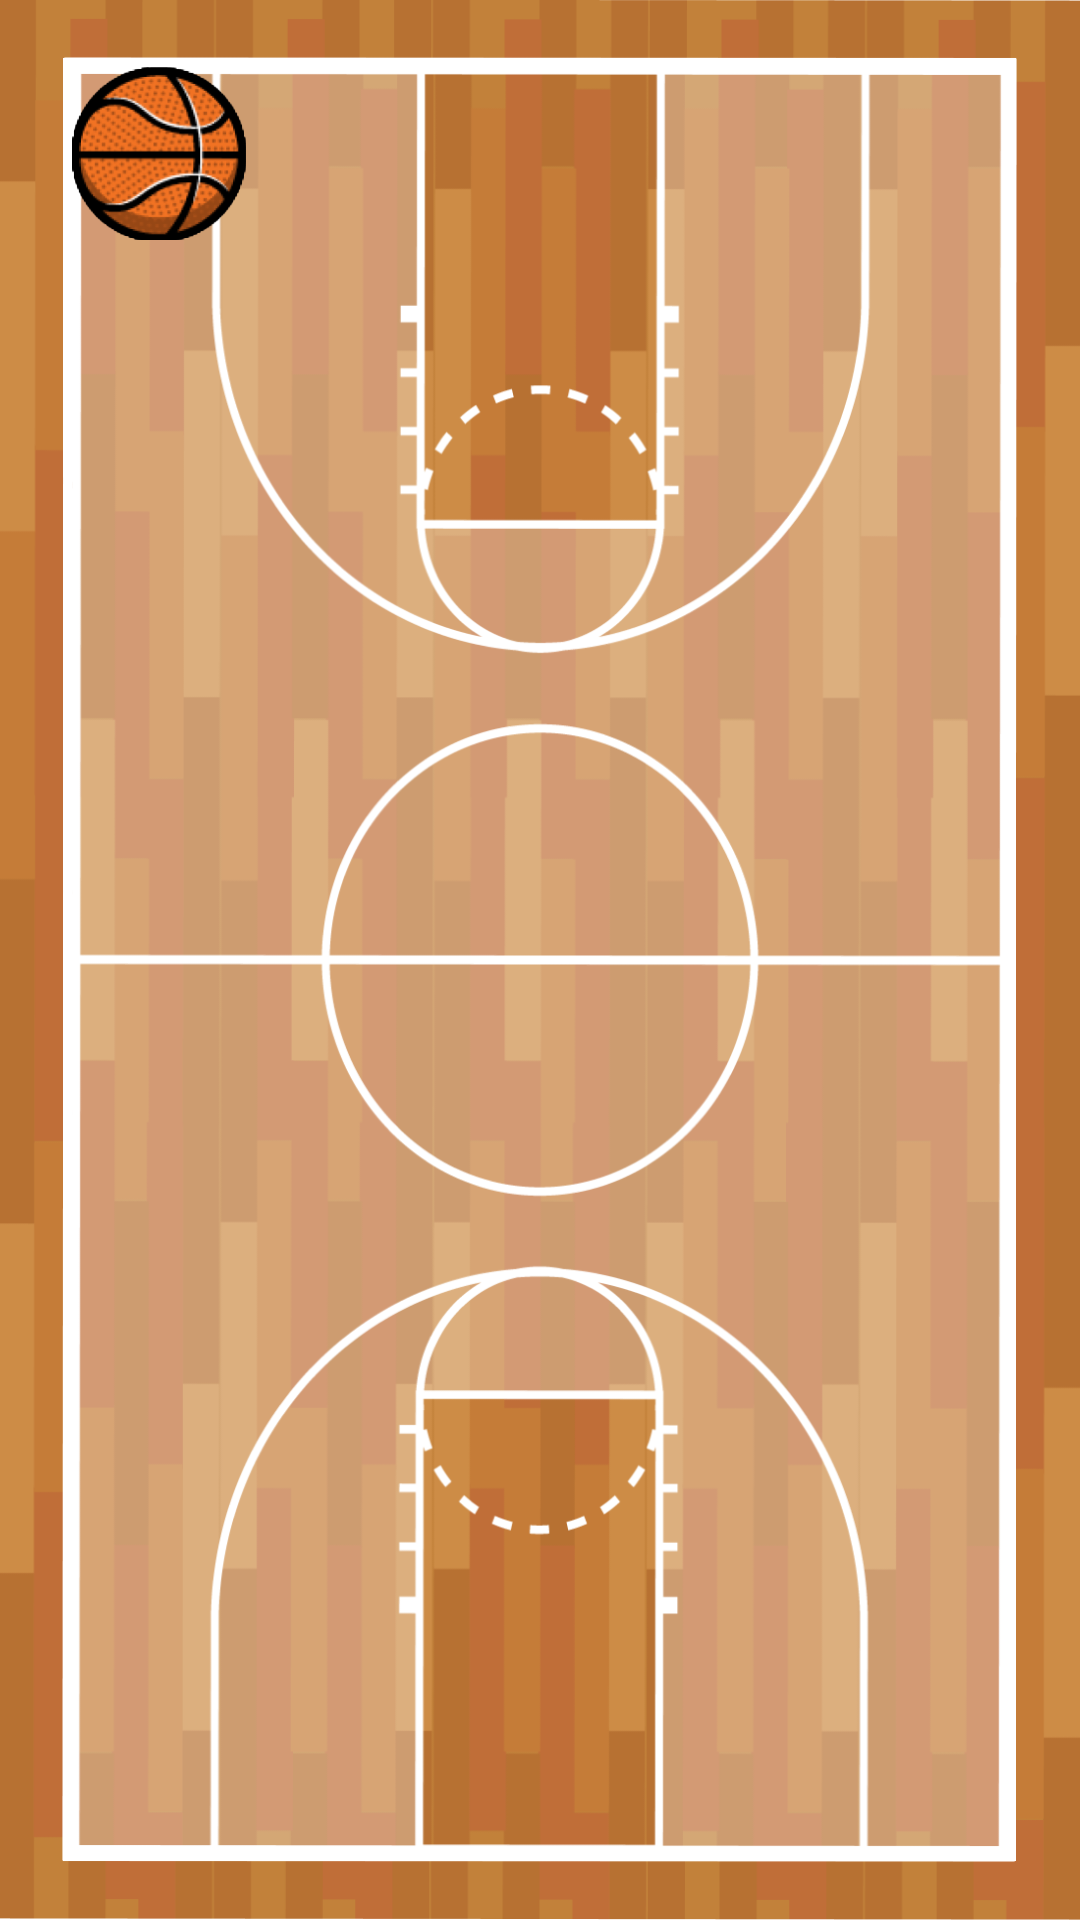

Layout XML and referenced resources for this Android screen:
<!-- AndroidManifest.xml: application theme Theme.1betVsFnbet -->
<!-- res/layout/activity_basketball.xml -->
<?xml version="1.0" encoding="utf-8"?>
<FrameLayout xmlns:android="http://schemas.android.com/apk/res/android"
    xmlns:app="http://schemas.android.com/apk/res-auto"
    xmlns:tools="http://schemas.android.com/tools"
    android:layout_width="match_parent"
    android:layout_height="match_parent"
    android:paddingTop="22dp"
    android:paddingBottom="22dp"
    android:paddingLeft="24dp"
    android:paddingRight="24dp"
    android:background="@drawable/back_basketball"
    tools:context=".BasketBallActivity">

    <RelativeLayout
        android:id="@+id/rl_field"
        android:layout_width="match_parent"
        android:layout_height="match_parent"
        android:background="@drawable/field_basketball">

        <ImageView
            android:id="@+id/iv_ball_0"
            android:layout_width="@dimen/dimenBall"
            android:layout_height="@dimen/dimenBall"
            android:src="@drawable/ball_basketball_0"/>

        <ImageView
            android:id="@+id/iv_ball_1"
            android:layout_width="@dimen/dimenBall"
            android:layout_height="@dimen/dimenBall"
            android:src="@drawable/ball_basketball_0"/>

        <ImageView
            android:id="@+id/iv_ball_2"
            android:layout_width="@dimen/dimenBall"
            android:layout_height="@dimen/dimenBall"
            android:src="@drawable/ball_basketball_0"/>

        <ImageView
            android:id="@+id/iv_ball_3"
            android:layout_width="@dimen/dimenBall"
            android:layout_height="@dimen/dimenBall"
            android:src="@drawable/ball_basketball_0"/>

        <ImageView
            android:id="@+id/iv_ball_4"
            android:layout_width="@dimen/dimenBall"
            android:layout_height="@dimen/dimenBall"
            android:src="@drawable/ball_basketball_0"/>

        <ImageView
            android:id="@+id/iv_ball_5"
            android:layout_width="@dimen/dimenBall"
            android:layout_height="@dimen/dimenBall"
            android:src="@drawable/ball_basketball_1"/>

        <ImageView
            android:id="@+id/iv_ball_6"
            android:layout_width="@dimen/dimenBall"
            android:layout_height="@dimen/dimenBall"
            android:src="@drawable/ball_basketball_1"/>

        <ImageView
            android:id="@+id/iv_ball_7"
            android:layout_width="@dimen/dimenBall"
            android:layout_height="@dimen/dimenBall"
            android:src="@drawable/ball_basketball_1"/>

        <ImageView
            android:id="@+id/iv_ball_8"
            android:layout_width="@dimen/dimenBall"
            android:layout_height="@dimen/dimenBall"
            android:src="@drawable/ball_basketball_1"/>

        <ImageView
            android:id="@+id/iv_ball_9"
            android:layout_width="@dimen/dimenBall"
            android:layout_height="@dimen/dimenBall"
            android:src="@drawable/ball_basketball_1" />

    </RelativeLayout>

</FrameLayout>
<!-- resources referenced by this layout -->
<resources>
  <dimen name="dimenBall">58dp</dimen>
  <!-- drawable back_basketball: png bitmap (drawable, 32109 bytes) -->
  <!-- drawable ball_basketball_0: png bitmap (drawable, 15768 bytes) -->
  <!-- drawable ball_basketball_1: png bitmap (drawable, 33924 bytes) -->
  <!-- drawable field_basketball: png bitmap (drawable, 122672 bytes) -->
  <style name="Theme.1betVsFnbet" parent="Theme.MaterialComponents.DayNight.NoActionBar">
          
          <item name="colorPrimary">@color/purple_500</item>
          <item name="colorPrimaryVariant">@color/purple_700</item>
          <item name="colorOnPrimary">@color/white</item>
          
          <item name="colorSecondary">@color/teal_200</item>
          <item name="colorSecondaryVariant">@color/teal_700</item>
          <item name="colorOnSecondary">@color/black</item>
          
          <item name="android:statusBarColor" tools:targetApi="l">?attr/colorPrimaryVariant</item>
          
      </style>
  <color name="purple_500">#FF6200EE</color>
  <color name="purple_700">#FF3700B3</color>
  <color name="white">#FFFFFFFF</color>
  <color name="teal_200">#FF03DAC5</color>
  <color name="teal_700">#FF018786</color>
  <color name="black">#FF000000</color>
</resources>
